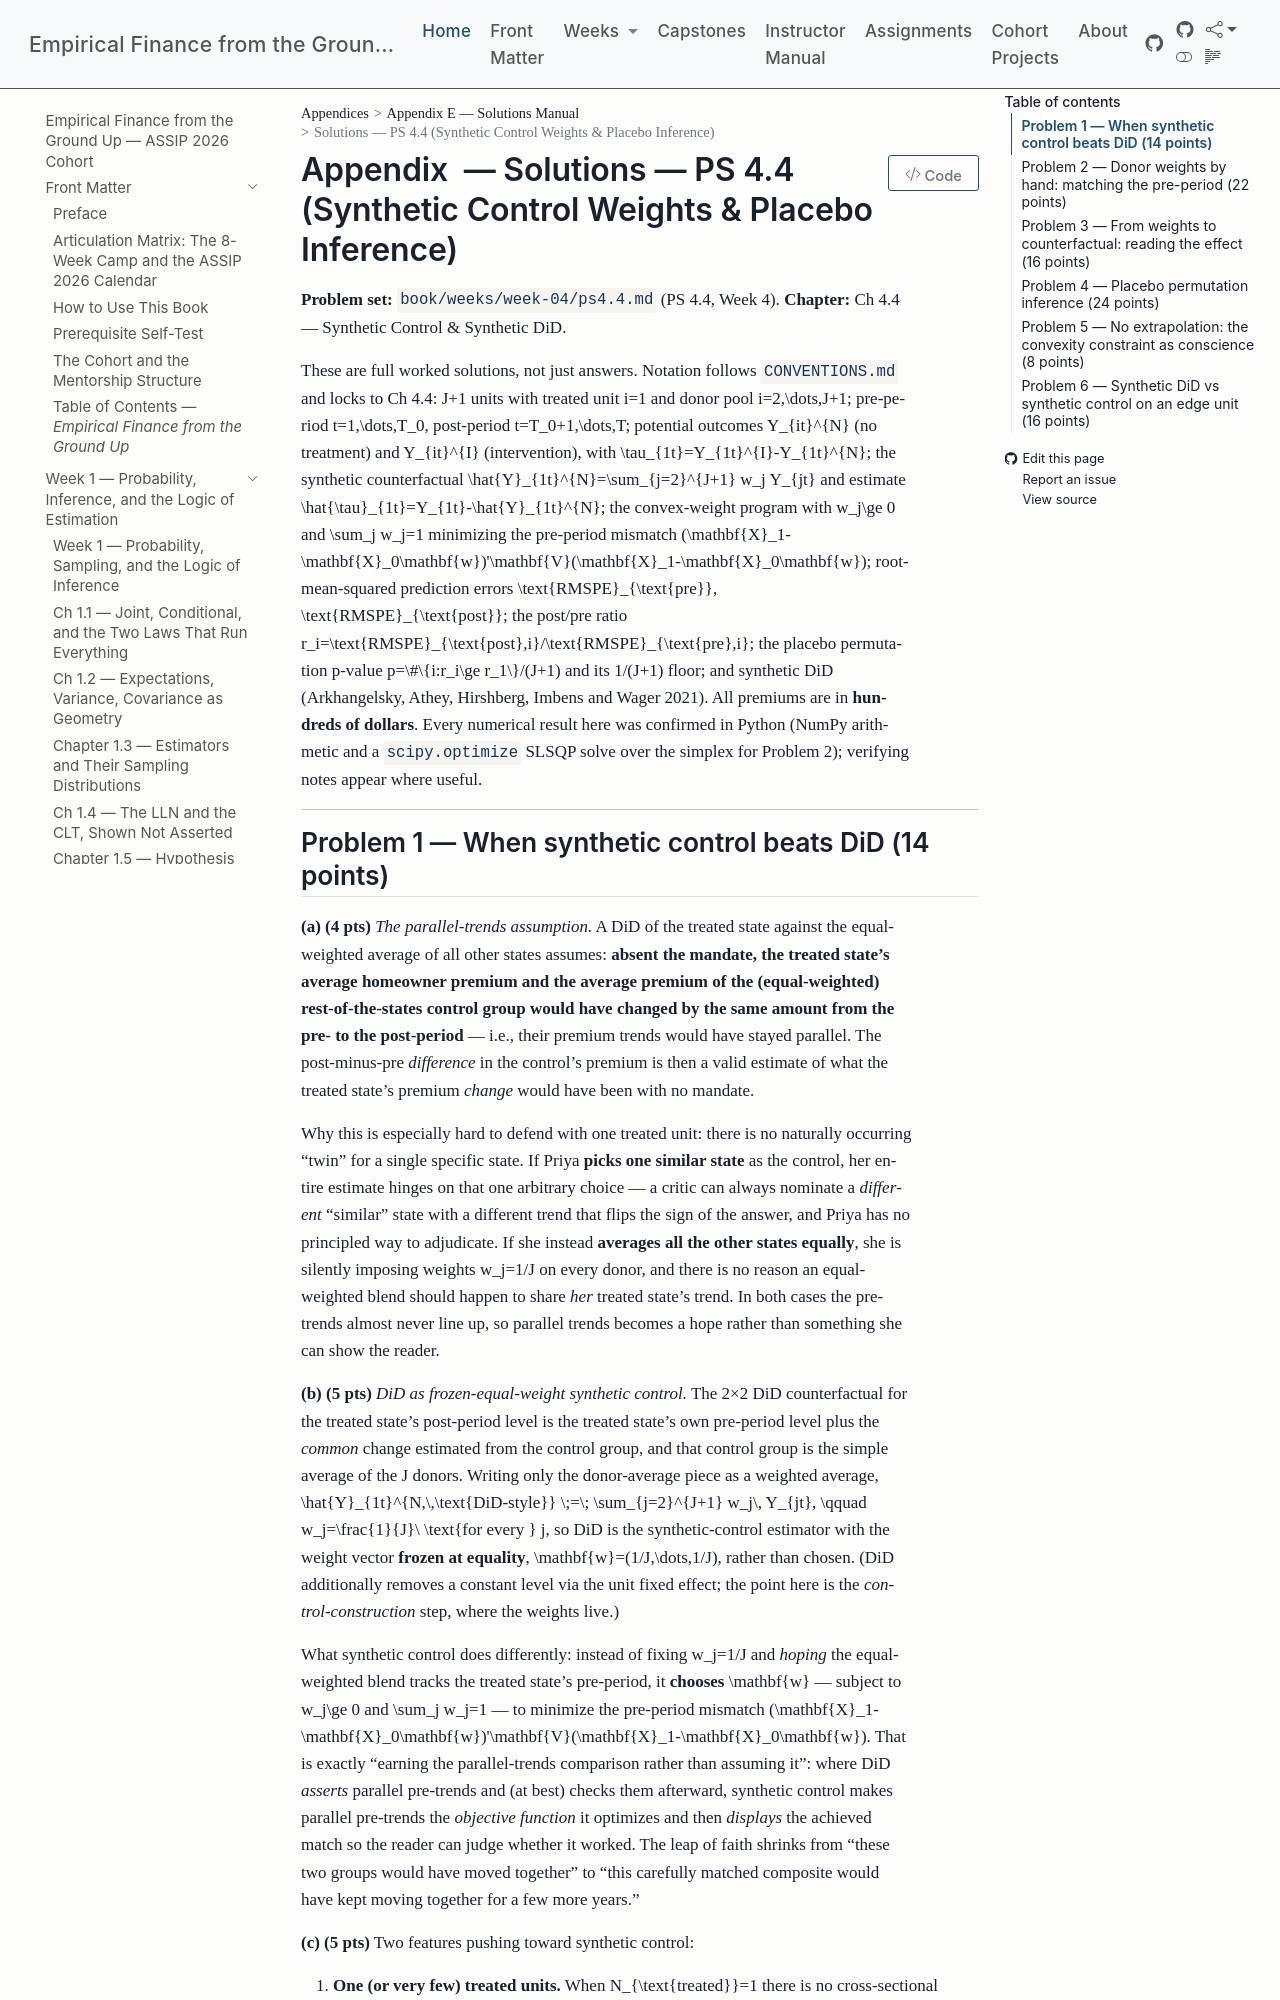

repository: edwardlg/assip-2026-empirical-finance · page: textbook/book/appendices/E-solutions-manual/E-w4-ps4.4-solutions.html · generator: mkdocs

# Solutions — PS 4.4 (Synthetic Control Weights & Placebo Inference)

**Problem set:** `book/weeks/week-04/ps4.4.md` (PS 4.4, Week 4).
**Chapter:** Ch 4.4 — Synthetic Control & Synthetic DiD.

These are full worked solutions, not just answers. Notation follows `CONVENTIONS.md` and locks to Ch 4.4: $J+1$ units with treated unit $i=1$ and donor pool $i=2,\dots,J+1$; pre-period $t=1,\dots,T_0$, post-period $t=T_0+1,\dots,T$; potential outcomes $Y_{it}^{N}$ (no treatment) and $Y_{it}^{I}$ (intervention), with $\tau_{1t}=Y_{1t}^{I}-Y_{1t}^{N}$; the synthetic counterfactual $\hat{Y}_{1t}^{N}=\sum_{j=2}^{J+1} w_j Y_{jt}$ and estimate $\hat{\tau}_{1t}=Y_{1t}-\hat{Y}_{1t}^{N}$; the convex-weight program with $w_j\ge 0$ and $\sum_j w_j=1$ minimizing the pre-period mismatch $(\mathbf{X}_1-\mathbf{X}_0\mathbf{w})'\mathbf{V}(\mathbf{X}_1-\mathbf{X}_0\mathbf{w})$; root-mean-squared prediction errors $\text{RMSPE}_{\text{pre}}$, $\text{RMSPE}_{\text{post}}$; the post/pre ratio $r_i=\text{RMSPE}_{\text{post},i}/\text{RMSPE}_{\text{pre},i}$; the placebo permutation $p$-value $p=\#\{i:r_i\ge r_1\}/(J+1)$ and its $1/(J+1)$ floor; and synthetic DiD (Arkhangelsky, Athey, Hirshberg, Imbens and Wager 2021). All premiums are in **hundreds of dollars**. Every numerical result here was confirmed in Python (NumPy arithmetic and a `scipy.optimize` SLSQP solve over the simplex for Problem 2); verifying notes appear where useful.

---
